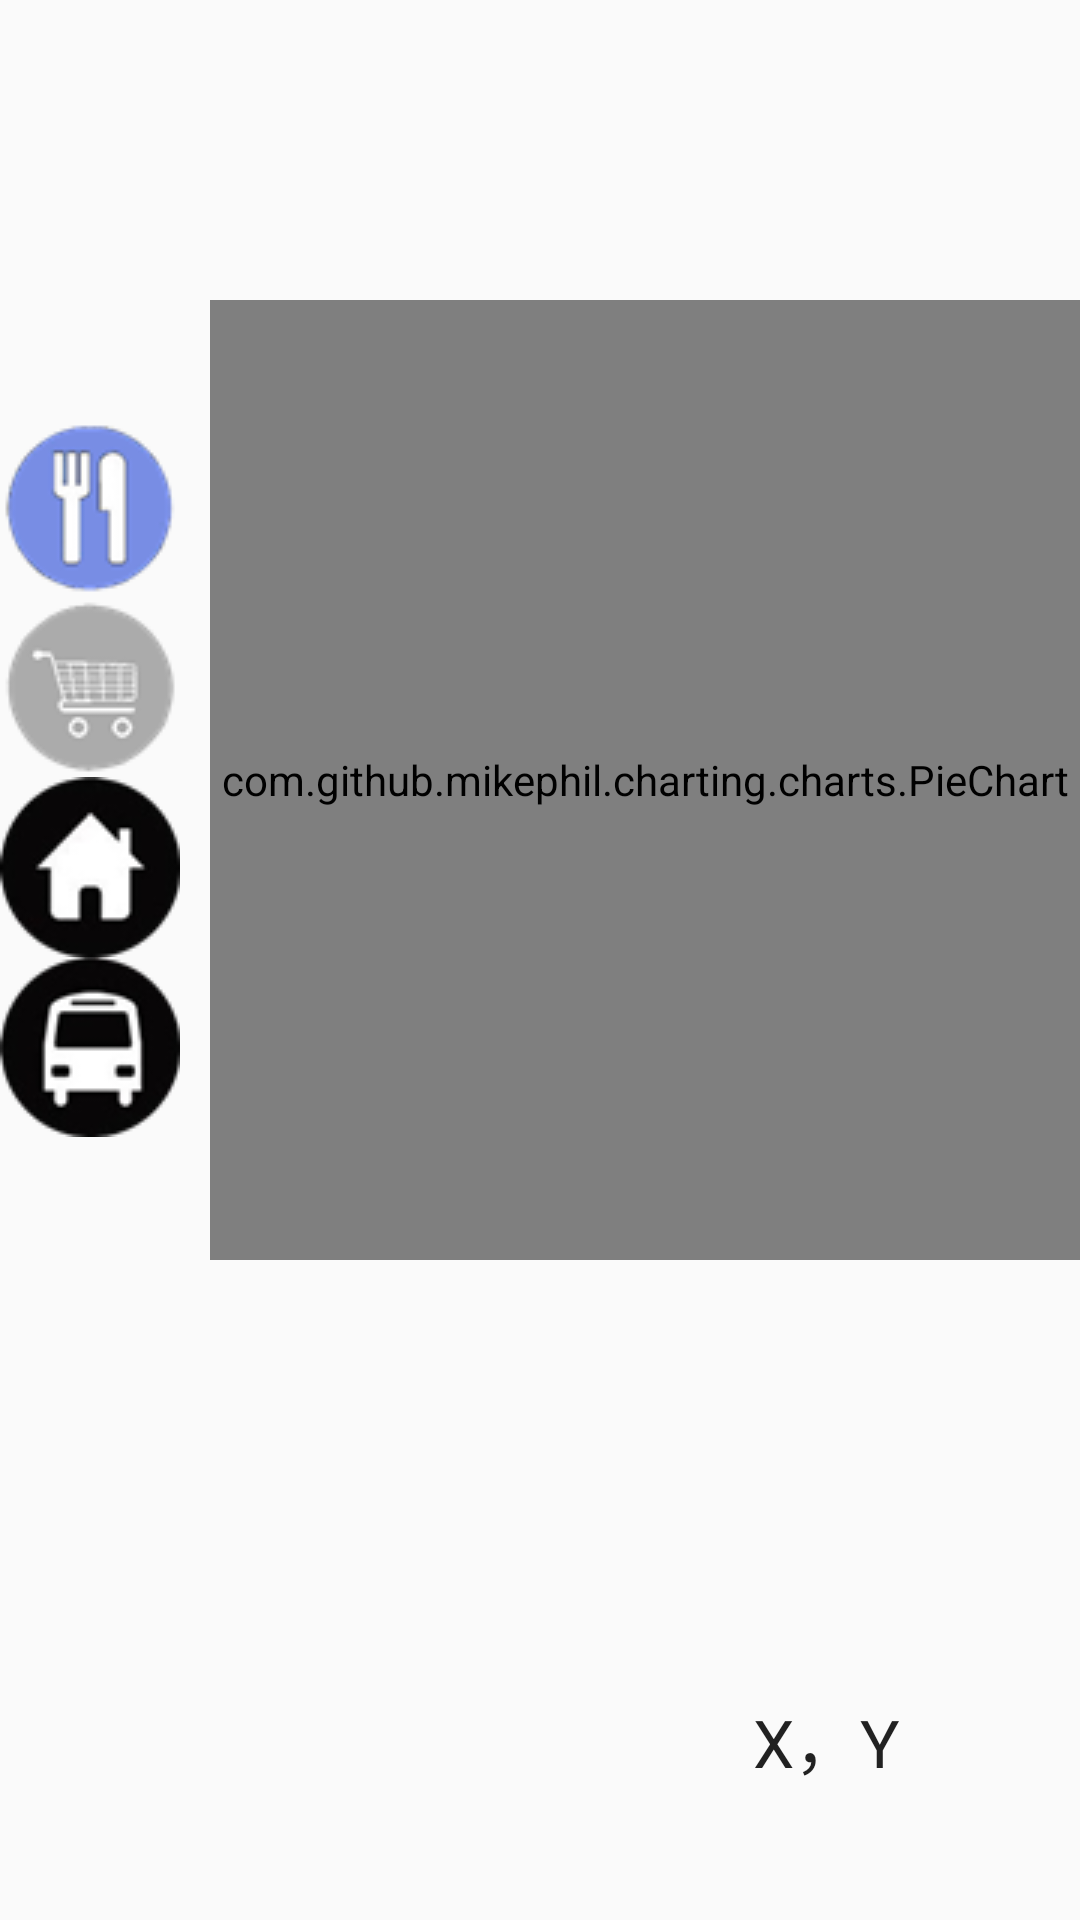

The Android layout XML behind this screen, and the referenced resources:
<!-- AndroidManifest.xml: application theme AppTheme -->
<!-- res/layout/mainfragment.xml -->
<?xml version="1.0" encoding="utf-8"?>
<RelativeLayout xmlns:android="http://schemas.android.com/apk/res/android"
    android:layout_width="match_parent"
    android:layout_height="match_parent"
    android:orientation="vertical" >

    <TextView
        android:layout_width="wrap_content"
        android:layout_height="wrap_content"
        android:textAppearance="?android:attr/textAppearanceLarge"
        android:text="X，Y"
        android:id="@+id/xy_textView"
        android:layout_marginBottom="44dp"
        android:layout_marginRight="60dp"
        android:layout_marginEnd="60dp"
        android:layout_alignParentBottom="true"
        android:layout_alignParentRight="true"
        android:layout_alignParentEnd="true" />

    <ImageButton
        android:layout_width="wrap_content"
        android:layout_height="wrap_content"
        android:id="@+id/food_imageButton"
        android:layout_marginTop="139dp"
        android:src="@drawable/food"
        android:background="@android:color/transparent"
        android:layout_alignParentTop="true"
        android:layout_alignParentLeft="true"
        android:layout_alignParentStart="true" />

    <ImageButton
        android:layout_width="wrap_content"
        android:layout_height="wrap_content"
        android:id="@+id/shopping_imageButton"
        android:layout_below="@+id/food_imageButton"
        android:layout_alignParentLeft="true"
        android:layout_alignParentStart="true"
        android:src="@drawable/shopping"
        android:background="@android:color/transparent"/>

    <ImageButton
        android:layout_width="wrap_content"
        android:layout_height="wrap_content"
        android:id="@+id/live_imageButton"
        android:layout_below="@+id/shopping_imageButton"
        android:layout_alignParentLeft="true"
        android:layout_alignParentStart="true"
        android:src="@drawable/live"
        android:background="@android:color/transparent"/>

    <ImageButton
        android:layout_width="wrap_content"
        android:layout_height="wrap_content"
        android:id="@+id/car_imageButton"
        android:layout_below="@+id/live_imageButton"
        android:layout_alignParentLeft="true"
        android:layout_alignParentStart="true"
        android:src="@drawable/car"
        android:background="@android:color/transparent"/>

    <com.github.mikephil.charting.charts.PieChart
        android:id="@+id/spread_pie_chart"
        android:layout_width="match_parent"
        android:layout_height="320dip"
        android:layout_gravity="center_horizontal"
        android:layout_alignParentTop="true"
        android:layout_alignParentLeft="true"
        android:layout_alignParentStart="true"
        android:layout_marginTop="100dp"
        android:layout_marginLeft="70dp"/>

</RelativeLayout>
<!-- resources referenced by this layout -->
<resources>
  <!-- drawable car: png bitmap (drawable, 4308 bytes) -->
  <!-- drawable food: png bitmap (drawable, 3627 bytes) -->
  <!-- drawable live: png bitmap (drawable, 3648 bytes) -->
  <!-- drawable shopping: png bitmap (drawable, 3078 bytes) -->
  <style name="AppTheme" parent="Theme.AppCompat.Light.DarkActionBar">
          
          <item name="colorPrimary">@color/colorPrimary</item>
          <item name="colorPrimaryDark">@color/colorPrimaryDark</item>
          <item name="colorAccent">@color/colorAccent</item>
      </style>
  <!-- not gathered from this repository: default colours our renderer supplied (Android Studio template values) -->
  <color name="colorPrimary">#FF6200EE</color>
  <color name="colorPrimaryDark">#FF3700B3</color>
  <color name="colorAccent">#FF03DAC5</color>
</resources>
